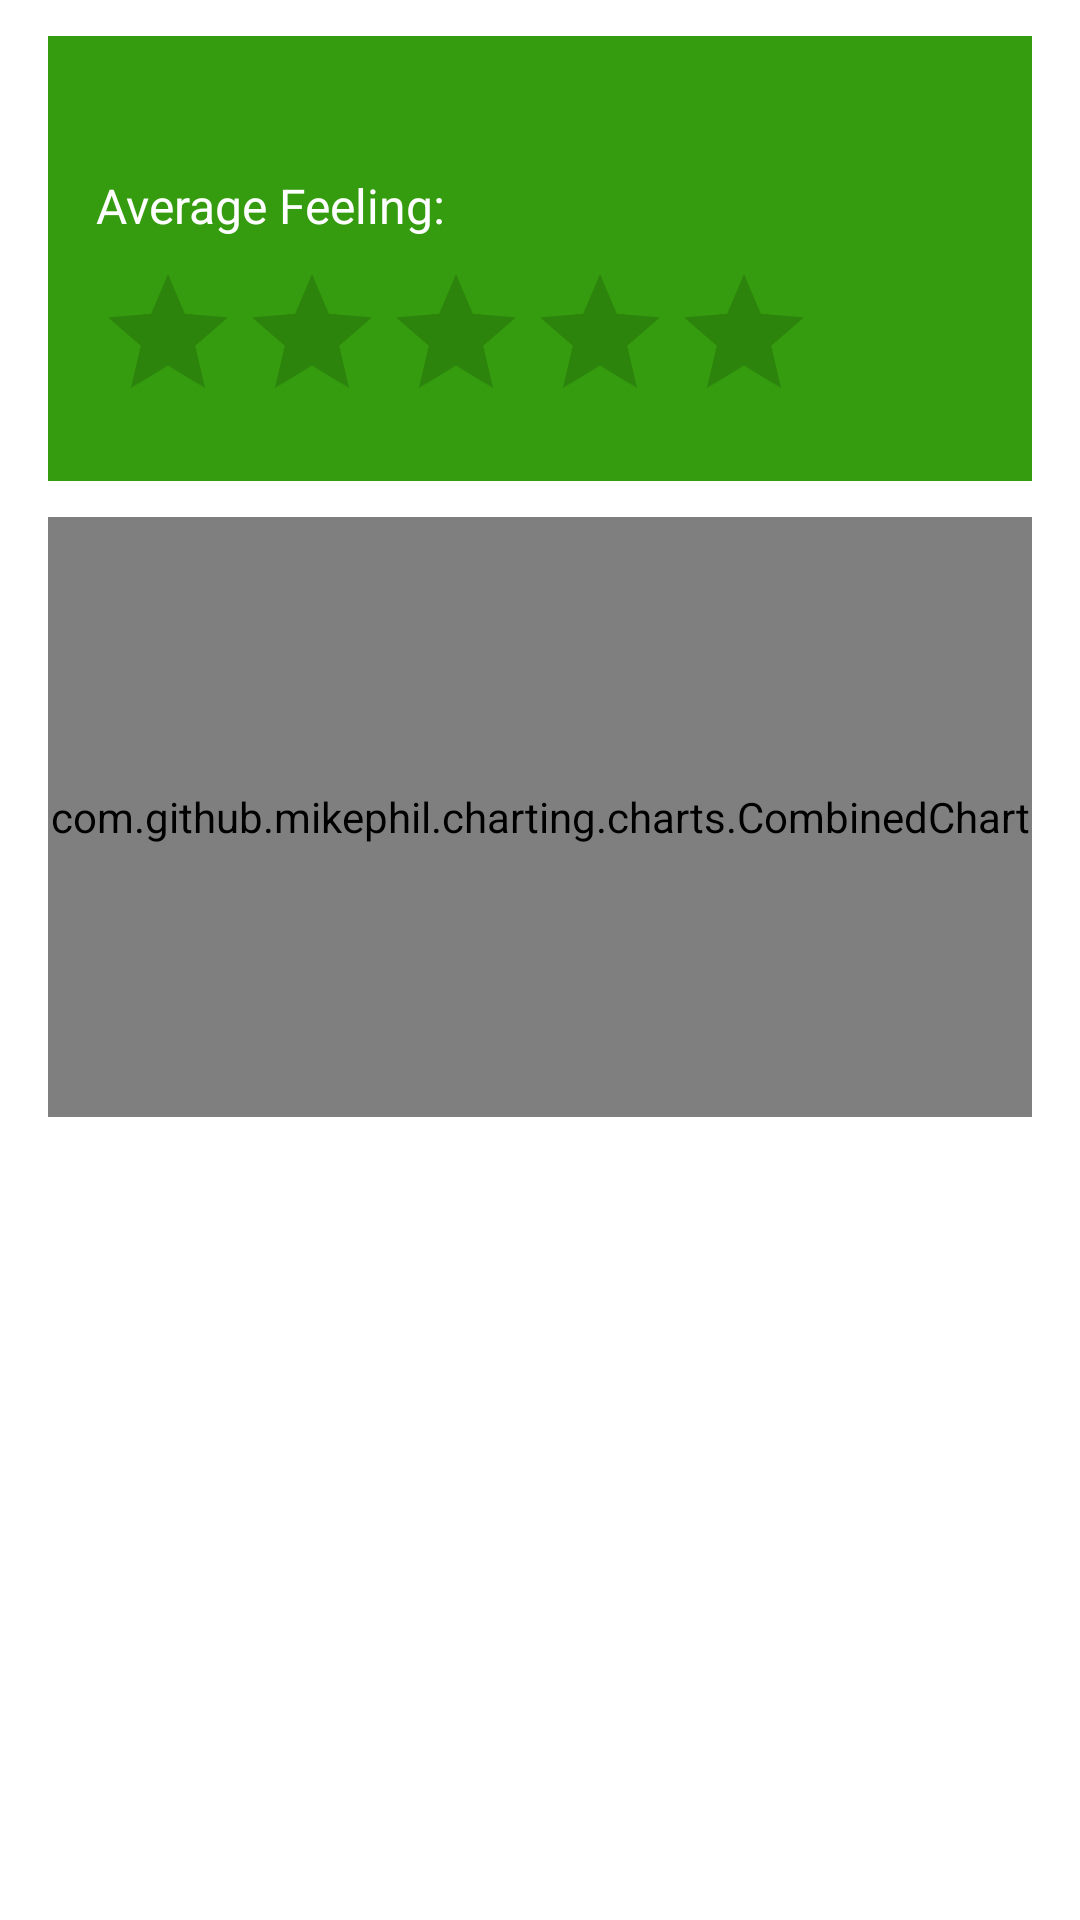

This screen was rendered from an Android layout file. Write that file and the resources it references.
<!-- AndroidManifest.xml: application theme Theme.BitFit -->
<!-- res/layout/fragment_summary.xml -->
<?xml version="1.0" encoding="utf-8"?>
<androidx.constraintlayout.widget.ConstraintLayout xmlns:android="http://schemas.android.com/apk/res/android"
    xmlns:tools="http://schemas.android.com/tools"
    xmlns:app="http://schemas.android.com/apk/res-auto"
    android:layout_width="match_parent"
    android:layout_height="match_parent"
    tools:context=".SummaryFragment">

    <LinearLayout
        android:id="@+id/averages"
        android:layout_width="match_parent"
        android:layout_height="wrap_content"
        android:orientation="vertical"
        android:padding="16dp"
        android:background="#349C0E"
        android:layout_marginTop="12dp"
        android:layout_marginStart="16dp"
        android:layout_marginEnd="16dp"
        android:layout_marginBottom="16dp"
        app:layout_constraintTop_toTopOf="parent" >

        <TextView
            android:id="@+id/average_sleep_timeTv"
            android:layout_width="match_parent"
            android:layout_height="wrap_content"
            android:textColor="@color/white"
            android:textSize="16sp" />

        <TextView
            android:id="@+id/average_feelingTv"
            android:layout_width="match_parent"
            android:layout_height="wrap_content"
            android:layout_marginTop="8dp"
            android:text="@string/average_feeling"
            android:textColor="@color/white"
            android:textSize="16sp" />

        <RatingBar
            android:id="@+id/average_feelingRb"
            android:layout_width="wrap_content"
            android:layout_height="wrap_content"
            android:layout_marginTop="8dp"
            android:progressTint="#E3DFDF"
            android:numStars="5"
            android:stepSize="0.5"
            android:isIndicator="true" />

    </LinearLayout>

    <com.github.mikephil.charting.charts.CombinedChart
        android:id="@+id/combinedChart"
        android:layout_width="match_parent"
        android:layout_height="200dp"
        android:background="#E3DFDF"
        android:layout_marginTop="12dp"
        android:layout_marginStart="16dp"
        android:layout_marginEnd="16dp"
        app:layout_constraintTop_toBottomOf="@+id/averages"
        app:layout_constraintStart_toStartOf="parent"
        app:layout_constraintEnd_toEndOf="parent" />

    <androidx.recyclerview.widget.RecyclerView
        android:id="@+id/sleepEntriesSummaryRv"
        android:layout_width="match_parent"
        android:layout_height="0dp"
        android:layout_marginStart="16dp"
        android:layout_marginTop="16dp"
        android:layout_marginEnd="16dp"
        app:layout_constraintBottom_toBottomOf="parent"
        app:layout_constraintEnd_toEndOf="parent"
        app:layout_constraintStart_toStartOf="parent"
        app:layout_constraintTop_toBottomOf="@+id/combinedChart"
        tools:listitem="@layout/item_entry" />

</androidx.constraintlayout.widget.ConstraintLayout>
<!-- res/layout/item_entry.xml (included above) -->
<?xml version="1.0" encoding="utf-8"?>
<androidx.constraintlayout.widget.ConstraintLayout
    xmlns:android="http://schemas.android.com/apk/res/android"
    xmlns:app="http://schemas.android.com/apk/res-auto"
    xmlns:tools="http://schemas.android.com/tools"
    android:layout_width="match_parent"
    android:layout_height="wrap_content"
    android:padding="16dp">

    <TextView
        android:id="@+id/dateTextView"
        android:layout_width="wrap_content"
        android:layout_height="wrap_content"
        android:textSize="18sp"
        android:textStyle="bold"
        tools:text="Jan 15, 2023"
        app:layout_constraintStart_toStartOf="parent"
        app:layout_constraintTop_toTopOf="parent" />

    <TextView
        android:id="@+id/hoursSleptTextView"
        android:layout_width="wrap_content"
        android:layout_height="wrap_content"
        tools:text="Hours Slept: 7"
        android:textSize="18sp"
        android:textStyle="bold"
        app:layout_constraintEnd_toEndOf="parent"
        app:layout_constraintTop_toTopOf="parent" />

    <TextView
        android:id="@+id/notesTextView"
        android:layout_width="0dp"
        android:layout_height="wrap_content"
        android:layout_marginStart="4dp"
        android:layout_marginTop="24dp"
        android:textSize="16sp"
        android:textStyle="bold"
        app:layout_constraintStart_toStartOf="parent"
        app:layout_constraintTop_toBottomOf="@+id/dateTextView"
        tools:text="Feeling great!" />

    <RatingBar
        android:id="@+id/feelingRatingBar"
        android:layout_width="wrap_content"
        android:layout_height="wrap_content"
        android:layout_marginTop="8dp"
        android:numStars="5"
        android:progressTint="#3CD505"
        app:layout_constrainedHeight="true"
        app:layout_constraintEnd_toEndOf="parent"
        app:layout_constraintTop_toBottomOf="@+id/hoursSleptTextView"
        android:isIndicator="true"/>

</androidx.constraintlayout.widget.ConstraintLayout>
<!-- resources referenced by this layout -->
<resources>
  <string name="average_feeling">Average Feeling:</string>
  <style name="Theme.BitFit" parent="Theme.MaterialComponents.DayNight.DarkActionBar">
          
          <item name="colorPrimary">#349C0E</item>
          <item name="colorPrimaryVariant">@color/purple_700</item>
          <item name="colorOnPrimary">@color/white</item>
          
          <item name="colorSecondary">#64DF21</item>
          <item name="colorSecondaryVariant">@color/teal_700</item>
          <item name="colorOnSecondary">@color/black</item>
          
          <item name="android:statusBarColor">#64DF21</item>
          
      </style>
  <!-- not gathered from this repository: default colours our renderer supplied (Android Studio template values) -->
  <color name="purple_700">#FF3700B3</color>
  <color name="teal_700">#FF018786</color>
  <color name="black">#FF000000</color>
  <color name="white">#FFFFFFFF</color>
</resources>
